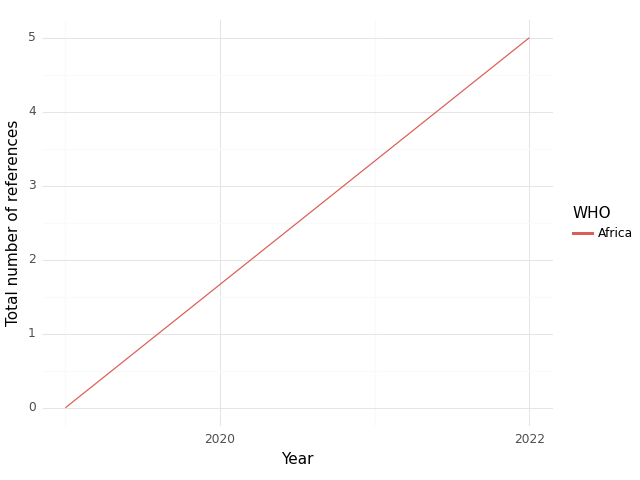

Values plotted in this chart, from the file beside it:
, WHO, Year, intersection, climate, health, sum
0, Africa, 2019, 0.0, 4.0, 4.0, 8.0
1, Africa, 2022, 5.0, 42.0, 86.0, 133.0
